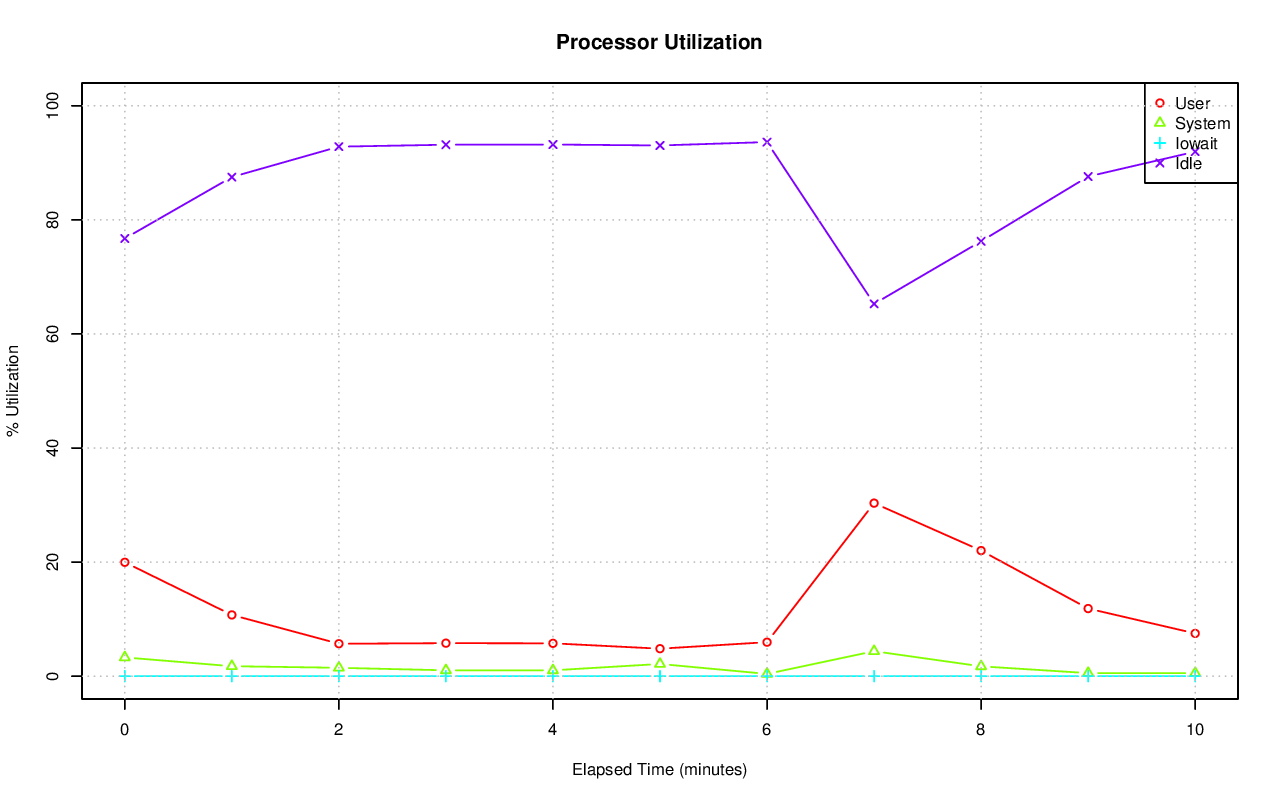

Values plotted in this chart, from the file beside it:
# hostname; interval; timestamp; CPU; %user; %nice; %system; %iowait; %steal; %idle
axle; 60; 1416271093; -1; 19.97; 0.00; 3.29; 0.00; 0.00; 76.74
axle; 60; 1416271093; 0; 40.99; 0.00; 4.44; 0.00; 0.00; 54.57
axle; 60; 1416271093; 1; 25.15; 0.00; 4.89; 0.00; 0.00; 69.96
axle; 60; 1416271093; 2; 11.87; 0.00; 3.11; 0.00; 0.00; 85.01
axle; 60; 1416271093; 3; 18.70; 0.00; 3.37; 0.00; 0.00; 77.93
axle; 60; 1416271093; 4; 22.66; 0.00; 2.24; 0.00; 0.00; 75.11
axle; 60; 1416271093; 5; 28.88; 0.00; 1.95; 0.00; 0.00; 69.16
axle; 60; 1416271093; 6; 2.43; 0.00; 1.89; 0.00; 0.00; 95.67
axle; 60; 1416271093; 7; 2.22; 0.00; 1.89; 0.00; 0.00; 95.89
axle; 60; 1416271093; 8; 16.69; 0.00; 6.44; 0.00; 0.00; 76.87
axle; 60; 1416271093; 9; 18.87; 0.00; 3.83; 0.00; 0.00; 77.30
axle; 60; 1416271093; 10; 7.32; 0.00; 1.98; 0.00; 0.00; 90.70
axle; 60; 1416271093; 11; 17.35; 0.00; 2.54; 0.00; 0.00; 80.10
axle; 60; 1416271093; 12; 38.08; 0.00; 4.67; 0.00; 0.00; 57.25
axle; 60; 1416271093; 13; 37.73; 0.00; 4.56; 0.00; 0.00; 57.72
axle; 60; 1416271093; 14; 12.17; 0.00; 2.27; 0.02; 0.00; 85.54
axle; 60; 1416271093; 15; 18.22; 0.00; 2.56; 0.00; 0.00; 79.22
axle; 60; 1416271153; -1; 10.74; 0.00; 1.75; 0.00; 0.00; 87.51
axle; 60; 1416271153; 0; 5.63; 0.00; 1.32; 0.02; 0.00; 93.03
axle; 60; 1416271153; 1; 32.89; 0.00; 5.43; 0.00; 0.00; 61.68
axle; 60; 1416271153; 2; 31.70; 0.00; 5.89; 0.00; 0.00; 62.41
axle; 60; 1416271153; 3; 47.56; 0.00; 3.70; 0.00; 0.00; 48.74
axle; 60; 1416271153; 4; 0.47; 0.00; 0.17; 0.00; 0.00; 99.37
axle; 60; 1416271153; 5; 0.50; 0.00; 0.50; 0.00; 0.00; 99.00
axle; 60; 1416271153; 6; 0.12; 0.00; 0.95; 0.00; 0.00; 98.93
axle; 60; 1416271153; 7; 0.03; 0.00; 1.02; 0.00; 0.00; 98.95
axle; 60; 1416271153; 8; 10.81; 0.00; 2.22; 0.00; 0.00; 86.97
axle; 60; 1416271153; 9; 0.08; 0.00; 0.95; 0.00; 0.00; 98.96
axle; 60; 1416271153; 10; 0.08; 0.00; 0.75; 0.00; 0.00; 99.16
axle; 60; 1416271153; 11; 0.08; 0.00; 0.80; 0.00; 0.00; 99.11
axle; 60; 1416271153; 12; 6.86; 0.00; 1.82; 0.00; 0.00; 91.33
axle; 60; 1416271153; 13; 0.68; 0.00; 0.63; 0.00; 0.00; 98.68
axle; 60; 1416271153; 14; 1.40; 0.00; 0.43; 0.00; 0.00; 98.17
axle; 60; 1416271153; 15; 32.91; 0.00; 1.35; 0.02; 0.00; 65.72
axle; 60; 1416271213; -1; 5.69; 0.00; 1.47; 0.00; 0.00; 92.84
axle; 60; 1416271213; 0; 0.25; 0.00; 1.52; 0.02; 0.00; 98.22
axle; 60; 1416271213; 1; 0.30; 0.00; 2.57; 0.00; 0.00; 97.13
axle; 60; 1416271213; 2; 49.17; 0.00; 4.54; 0.00; 0.00; 46.29
axle; 60; 1416271213; 3; 39.71; 0.00; 3.42; 0.00; 0.00; 56.87
axle; 60; 1416271213; 4; 0.03; 0.00; 0.30; 0.00; 0.00; 99.67
axle; 60; 1416271213; 5; 0.02; 0.00; 0.27; 0.00; 0.00; 99.72
axle; 60; 1416271213; 6; 0.07; 0.00; 0.18; 0.00; 0.00; 99.75
axle; 60; 1416271213; 7; 0.08; 0.00; 0.15; 0.00; 0.00; 99.77
axle; 60; 1416271213; 8; 0.07; 0.00; 1.46; 0.00; 0.00; 98.47
axle; 60; 1416271213; 9; 0.13; 0.00; 1.67; 0.00; 0.00; 98.19
axle; 60; 1416271213; 10; 0.07; 0.00; 0.48; 0.00; 0.00; 99.45
axle; 60; 1416271213; 11; 0.07; 0.00; 0.47; 0.00; 0.00; 99.47
axle; 60; 1416271213; 12; 0.47; 0.00; 2.00; 0.00; 0.00; 97.53
axle; 60; 1416271213; 13; 0.37; 0.00; 1.92; 0.00; 0.00; 97.71
axle; 60; 1416271213; 14; 0.10; 0.00; 1.27; 0.00; 0.00; 98.63
axle; 60; 1416271213; 15; 0.15; 0.00; 1.24; 0.00; 0.00; 98.61
axle; 60; 1416271273; -1; 5.79; 0.00; 1.03; 0.00; 0.00; 93.18
axle; 60; 1416271273; 0; 0.05; 0.00; 0.28; 0.00; 0.00; 99.67
axle; 60; 1416271273; 1; 0.05; 0.00; 0.22; 0.00; 0.00; 99.73
axle; 60; 1416271273; 2; 40.76; 0.00; 3.42; 0.00; 0.00; 55.82
axle; 60; 1416271273; 3; 50.22; 0.00; 4.27; 0.00; 0.00; 45.52
axle; 60; 1416271273; 4; 0.07; 0.00; 0.95; 0.00; 0.00; 98.98
axle; 60; 1416271273; 5; 0.10; 0.00; 1.12; 0.00; 0.00; 98.78
axle; 60; 1416271273; 6; 0.12; 0.00; 0.02; 0.00; 0.00; 99.87
axle; 60; 1416271273; 7; 0.05; 0.00; 0.05; 0.00; 0.00; 99.90
... 127 more rows
